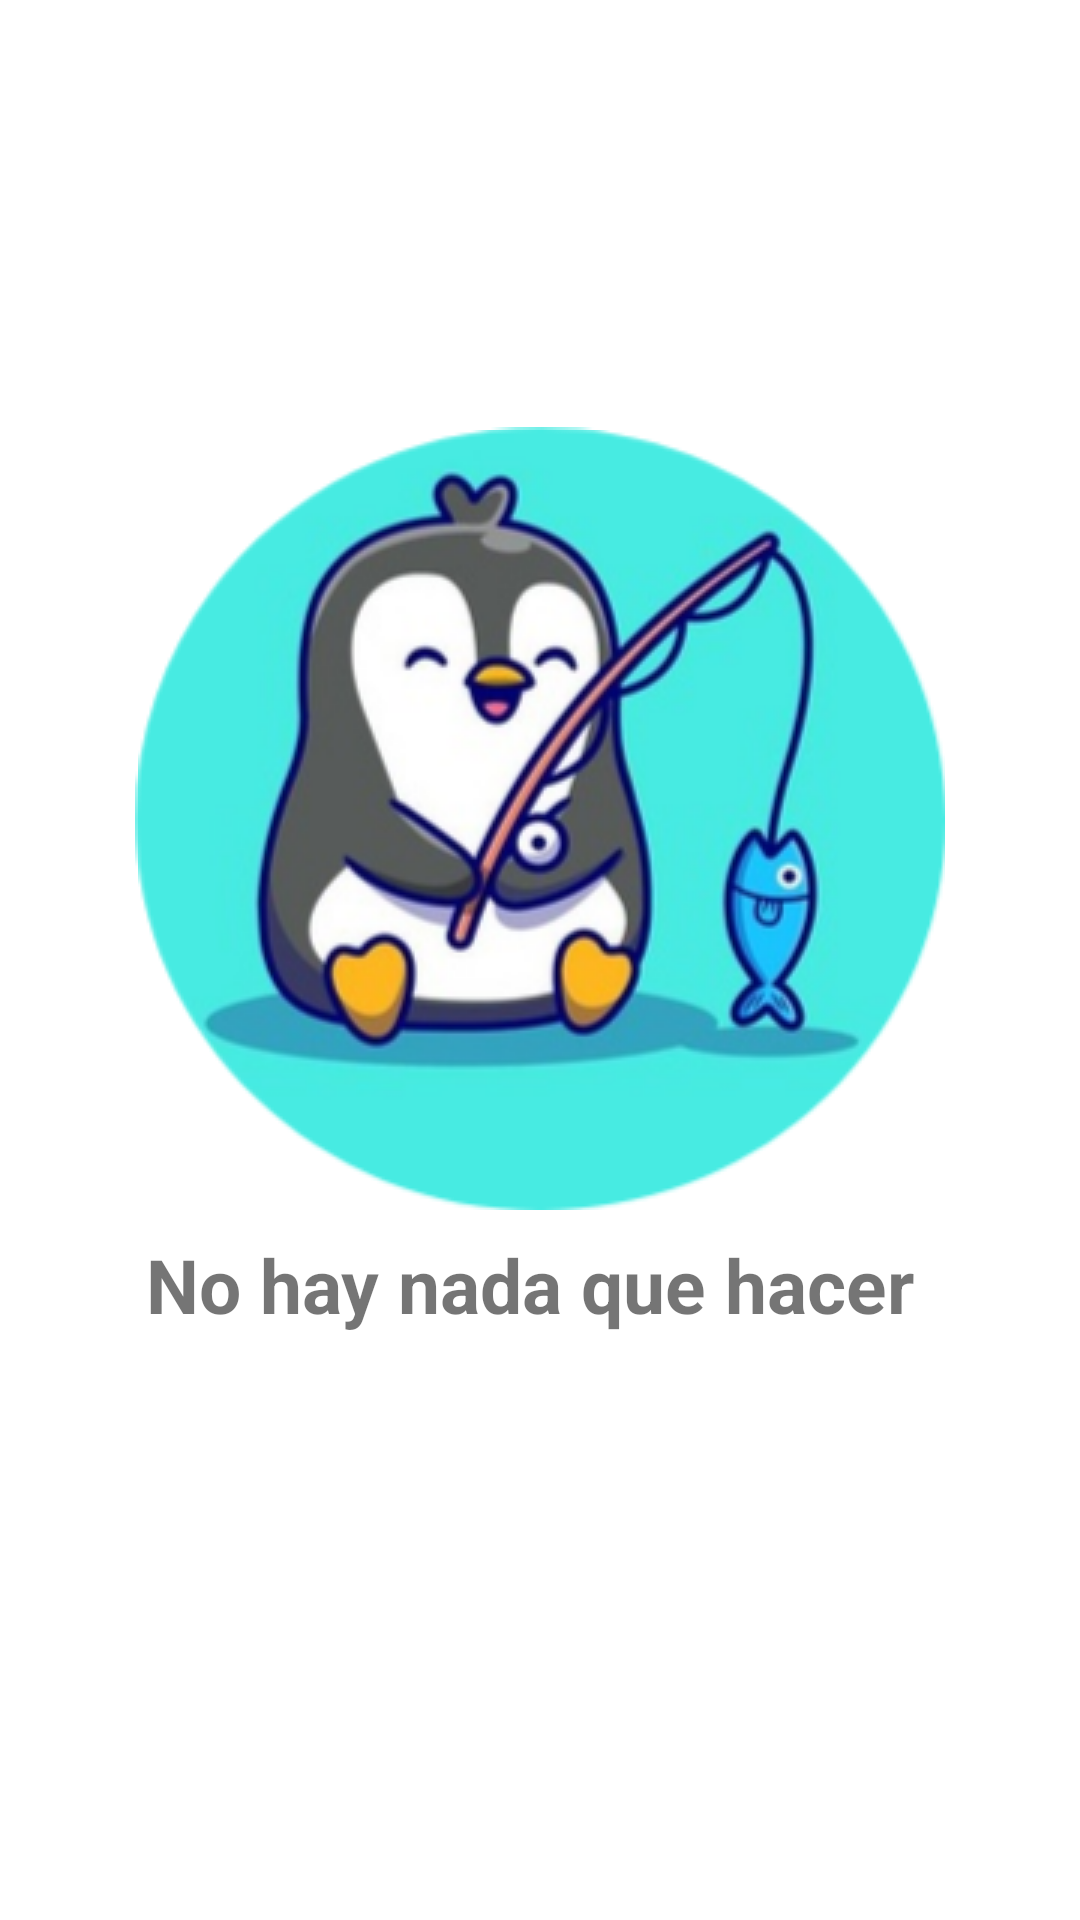

Write the Android layout XML for this screen, with the resource values it uses.
<!-- AndroidManifest.xml: application theme Theme.PakeKotlinLearn -->
<!-- res/layout/fragment_noclientes.xml -->
<?xml version="1.0" encoding="utf-8"?>
<androidx.constraintlayout.widget.ConstraintLayout xmlns:android="http://schemas.android.com/apk/res/android"
    xmlns:app="http://schemas.android.com/apk/res-auto"
    xmlns:tools="http://schemas.android.com/tools"
    android:layout_width="match_parent"
    android:layout_height="match_parent"
    tools:context=".fragment.Noclientes">

    
    <TextView
        android:id="@+id/textView5"
        android:layout_width="wrap_content"
        android:layout_height="wrap_content"
        android:layout_marginTop="8dp"
        android:text="No hay nada que hacer "
        android:textSize="25sp"
        android:textStyle="bold"
        app:layout_constraintBottom_toBottomOf="parent"
        app:layout_constraintEnd_toEndOf="parent"
        app:layout_constraintStart_toStartOf="parent"
        app:layout_constraintTop_toBottomOf="@+id/imageView4"
        app:layout_constraintVertical_bias="0.0" />

    <ImageView
        android:id="@+id/imageView4"
        android:layout_width="wrap_content"
        android:layout_height="wrap_content"
        android:layout_marginTop="8dp"
        android:layout_marginBottom="8dp"
        android:src="@drawable/empty"
        app:layout_constraintBottom_toBottomOf="parent"
        app:layout_constraintEnd_toEndOf="parent"
        app:layout_constraintStart_toStartOf="parent"
        app:layout_constraintTop_toTopOf="parent"
        app:layout_constraintVertical_bias="0.37" />

</androidx.constraintlayout.widget.ConstraintLayout>
<!-- resources referenced by this layout -->
<resources>
  <style name="Theme.PakeKotlinLearn" parent="Theme.MaterialComponents.DayNight.NoActionBar">
          
          <item name="colorPrimary">@color/azulclaro</item>
          <item name="colorPrimaryVariant">@color/white</item>
          <item name="colorOnPrimary">@color/black</item>
          
          <item name="colorSecondary">@color/white</item>
          <item name="colorSecondaryVariant">@color/teal_700</item>
          <item name="colorOnSecondary">@color/black</item>
          
          <item name="android:statusBarColor" tools:targetApi="l">?attr/colorPrimaryVariant</item>
          
  
          <item name="android:windowLightStatusBar" tools:targetApi="m">@color/black</item>
          <item name="android:navigationBarColor" tools:targetApi="lollipop">@color/white</item>
          <item name="android:windowLightNavigationBar" tools:targetApi="o_mr1">@color/white</item>
  
      </style>
  <color name="azulclaro">#3B55FF</color>
  <color name="white">#FFFFFFFF</color>
  <color name="black">#FF000000</color>
  <color name="teal_700">#FF018786</color>
</resources>
